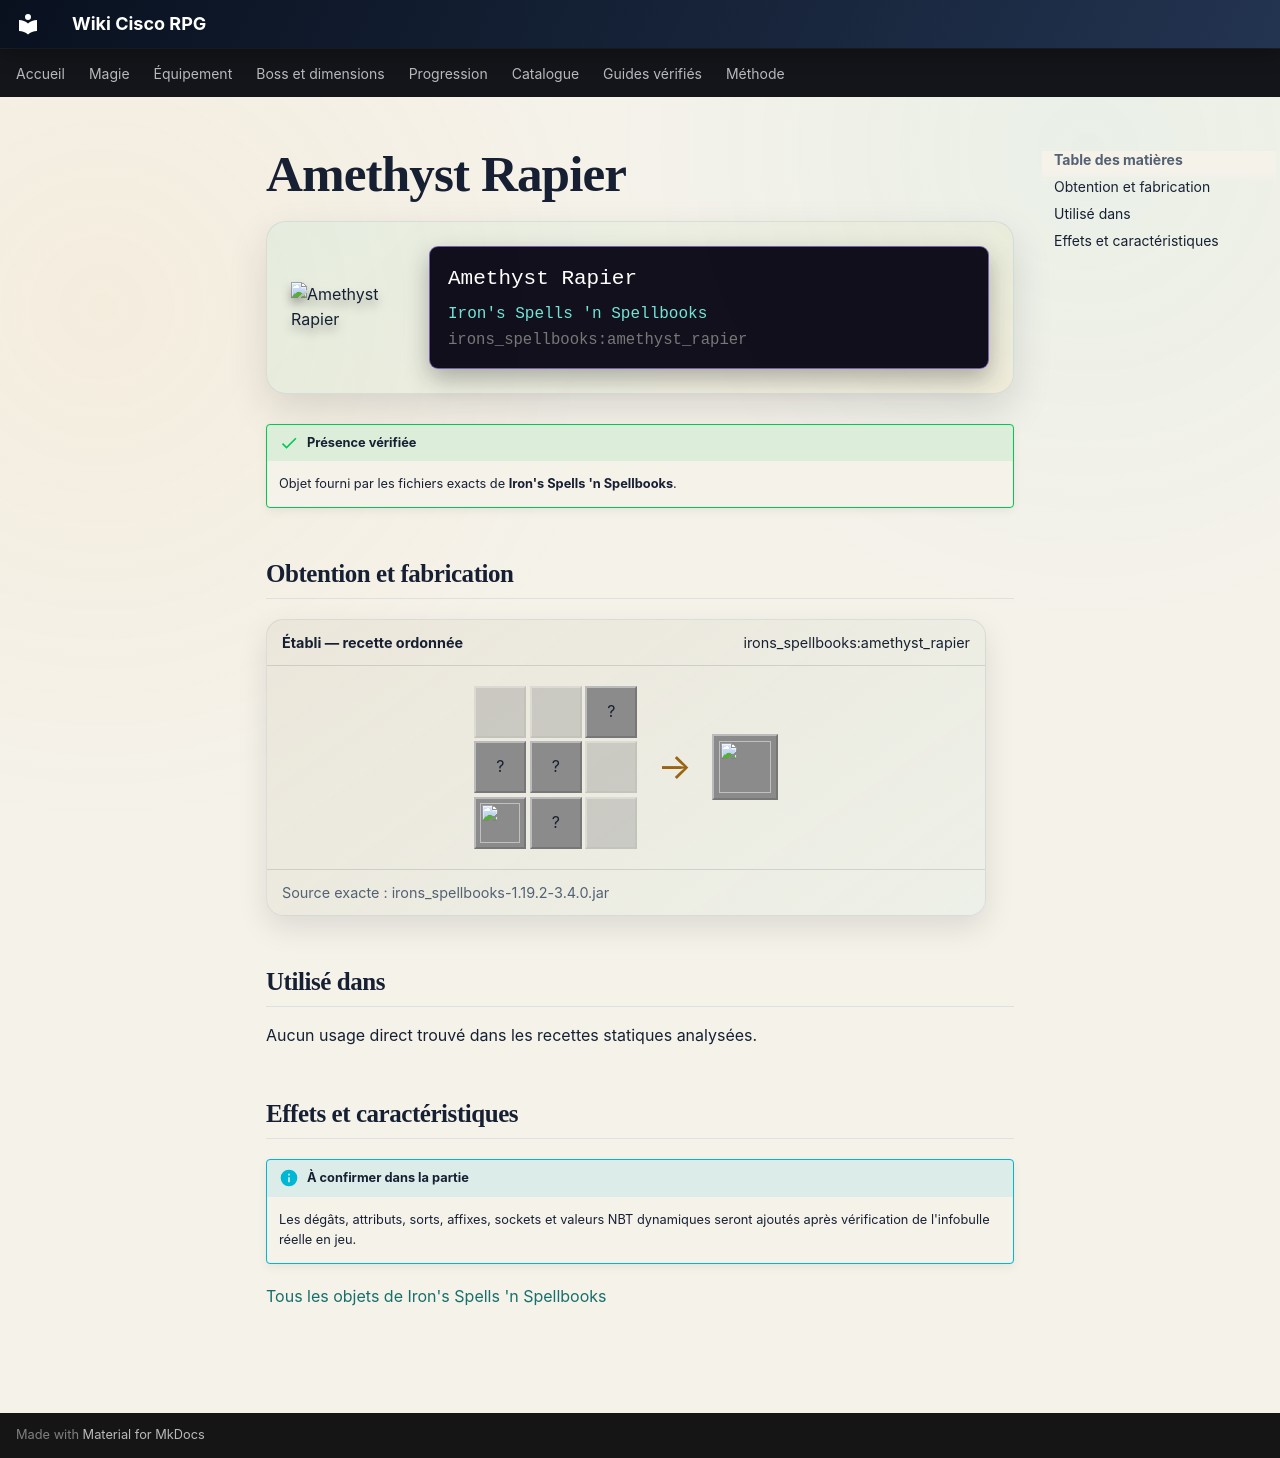

repository: Kloups-Dev/wiki-cisco-rpg · page: catalogue/objets/irons_spellbooks/amethyst_rapier/index.html · generator: mkdocs

# Amethyst Rapier

<div class="mc-item-showcase">
<img class="mc-item-icon" src="../../../../assets/generated/items/irons_spellbooks/amethyst_rapier.png" alt="Amethyst Rapier">
<div class="mc-tooltip-card">
<div class="mc-tooltip-card__name">Amethyst Rapier</div>
<div class="mc-tooltip-card__mod">Iron&#x27;s Spells &#x27;n Spellbooks</div>
<div class="mc-tooltip-card__id">irons_spellbooks:amethyst_rapier</div>
</div>
</div>

!!! success "Présence vérifiée"
    Objet fourni par les fichiers exacts de **Iron's Spells 'n Spellbooks**.

## Obtention et fabrication

<div class="jei-recipe"><div class="jei-recipe__head"><strong>Établi — recette ordonnée</strong><span>irons_spellbooks:amethyst_rapier</span></div><div class="jei-recipe__body"><div class="jei-grid"><span class="jei-slot jei-slot--empty"></span><span class="jei-slot jei-slot--empty"></span><span class="jei-slot" title="Amethyst Shard (minecraft:amethyst_shard)">?</span><span class="jei-slot" title="Chain (minecraft:chain)">?</span><span class="jei-slot" title="Amethyst Shard (minecraft:amethyst_shard)">?</span><span class="jei-slot jei-slot--empty"></span><a class="jei-slot" href="../../../../catalogue/objets/irons_spellbooks/weapon_parts/" title="Weapon Parts (irons_spellbooks:weapon_parts)"><img src="../../../../assets/generated/items/irons_spellbooks/weapon_parts.png" alt="" loading="lazy"></a><span class="jei-slot" title="Chain (minecraft:chain)">?</span><span class="jei-slot jei-slot--empty"></span></div><span class="jei-arrow">→</span><span class="jei-slot jei-slot--result"><img src="../../../../assets/generated/items/irons_spellbooks/amethyst_rapier.png" alt=""></span></div><div class="jei-recipe__source">Source exacte : irons_spellbooks-1.19.2-3.4.0.jar</div></div>

## Utilisé dans

Aucun usage direct trouvé dans les recettes statiques analysées.

## Effets et caractéristiques

!!! info "À confirmer dans la partie"
    Les dégâts, attributs, sorts, affixes, sockets et valeurs NBT dynamiques seront ajoutés après vérification de l'infobulle réelle en jeu.

[Tous les objets de Iron's Spells 'n Spellbooks](../../../contenu/irons-spells.md)
